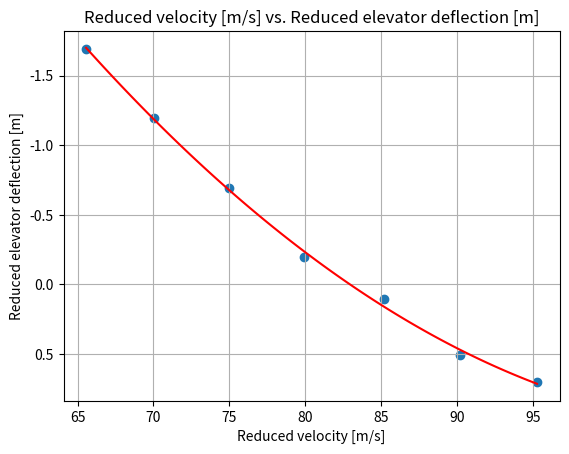
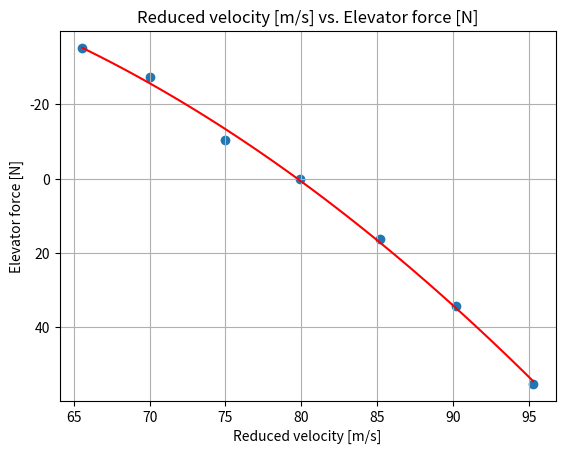

These charts were generated, in order, by the following Python code:

import numpy as np
import scipy.io as sc
import math
import matplotlib.pyplot as plt

#cl-cd series 1
mat1 = np.matrix([[7000,248,13.8,745,803,367,1.7],
                     [7000,221,11.8,641,687,400,2.5],
                     [6980,188,9.2,548,593,430,3.7],
                     [7000,162,7.8,456,502,470,5.5],
                     [7000,140,6.8,438,472,497,7.7],
                     [6980,120,5.8,456,507,515,10.6]])
#elevator trim curve
mat2 = np.matrix([[7120,162,5.5,-0.2,2.6,0,472,513,580,8.5],
                [7420,152,6.3,-0.7,2.6,-11,465,506,602,7.8],
                [7730,142,7.4,-1.2,	2.6,-29,462,500,626,6.5],
                [8020,133,8.6,-1.7,2.6,-37,456,494,644,5.8],
                [7390,172,4.6,0.1,2.6,17,471,512,671,8.2],
                [7130,182,4.1,0.5,2.6,36,476,516,681,9.2],
                [6780,192,3.5,0.7,2.6,58,483,523,700,10.5]])

#cg shift 
mat3 = np.matrix([[7240,165,5.2,0,2.8,0,471,511,735,8.0],
                    [7290,167,5.2,-0.7,2.8,-17,469,	511,773,8.2]])

#thrust computations from thrust.exe for first measurement series, in N
thrust = np.matrix([[3349.31, 3756.94],
                    [2821.05, 3133.59],
                    [2384.87, 2699.04],
                    [1876.38, 2208],
                    [1858.28, 2111.42],
                    [2104.39, 2495.74]])

#thrust computations from thrust.exe for second measurement series, in N
# non standardized
thrust2 = np.matrix([[1990.94, 2286.60],
                     [2005.42, 2306.69],
                     [2053.98, 2337.53],
                     [2073.09, 2358.38],
                     [1945.13, 2237.69],
                     [1917.62, 2198.03],
                     [1898.25, 2174.97]])

#thrust computations from thrust.exe for second measurement series, in N
# standardized
thrust2_s =np.matrix([[1346.94, 1346.94],
                      [1401.15, 1401.15],
                      [1460.50, 1460.50],
                      [1514.92, 1514.92],
                      [1318.04, 1318.04],
                      [1266.70, 1266.70],
                      [1211.88, 1211.88]])

# paramters
W_empty = 9165*0.453592 #kg
blockfuel = 4100 #lbs
masspas = np.array([90,102,80,83,94,84,74,79,103]) #kg

#%% data unit conversion
bf_kg = blockfuel*0.453592  #kg
#mat1 
h_mat1 = mat1[:,0]*0.3048           # m
IAS_mat1 = mat1[:,1]*0.514444       # m/s
TAT_mat1 = mat1[:,2]+273.15         #temperature
FFL_mat1 = mat1[:,3]* (1/7936.64)   # kg/s
FFR_mat1 = mat1[:,4]* (1/7936.64)   #kg/s
WF_mat1 = mat1[:,5]* 0.453592       #kg
WF_mat1_lbs = mat1[:,5]              #lbs needed for cg 
AOA_mat1 = mat1[:,6]                #degree  

#mat2
h_mat2 = mat2[:,0]*0.3048           # m
IAS_mat2 = mat2[:,1]*0.514444       # m/s
TAT_mat2 = mat2[:,9]+273.15         #KELVIN
DE_mat2 = mat2[:,3]                 #degrees
DETR_mat2 = mat2[:,4]               #degrees
Fe_mat2 = mat2[:,5]                 #N
FFL_mat2 = mat2[:,6]* (1/7936.64)   # kg/s
FFR_mat2 = mat2[:,7]* (1/7936.64)   #kg/s
WF_mat2 = mat2[:,8]* 0.453592       #kg
WF_mat2_lbs = mat2[:,8]              #lbs needed for cg 
AOA_mat2 = mat2[:,2]                #degrees 

#mat3
h_mat3 = mat3[:,0]*0.3048           # m
IAS_mat3 = mat3[:,1]*0.514444       # m/s
TAT_mat3 = mat3[:,9] +273.15        #KELVIN
DE_mat3 = mat3[:,3]                 #degrees
DETR_mat3 = mat3[:,4]               #degrees
Fe_mat3 = mat3[:,5]                 #N
FFL_mat3 = mat3[:,6]* (1/7936.64)   # kg/s
FFR_mat3 = mat3[:,7]* (1/7936.64)   #kg/s
WF_mat3 = mat3[:,8]* 0.453592       #kg
WF_mat3_lbs = mat3[:,8]             #lbs needed for cg 
AOA_mat3 = mat3[:,2]                #DEGREE  

#thrust
Tleft = thrust[:,0]                  # N
Tright = thrust[:,1]                 # N
Tleft2 = thrust2[:,0]                # N
Tright2 = thrust2[:,1]               # N
Tleft2_s = thrust2_s[:,0]            # N
Tright2_s = thrust2_s[:,1]           # N
#constants 
g0=9.81 #not needed for x cg calculation
S=30.00  #m^2
mf_s=0.048 #kg/sec, standard engine fuel flow per engine
c= 2.0569 #m, average chord
b= 15.911 #m, wing span
A= b**2 / S

rho0=1.225   #kg/m^3 
p0=101325    #N/m^2 = Pa
T0=288.15    #K
R=287.05     #gas constant, [m^2 / K*sec^2]
lamb=-0.0065 #lambda for ISA pressure calculations
gamma=1.4    #ratio specific heats
D_engine = 0.69    #radius engine [m] average of range given in report
A_engine = math.pi*((D_engine/2)**2)     #area engine [m^2]
Ws = 60500      #N, needed for  reduced airspeed & standardization
#%% Calibration

#convert indicated air speed to calibrated air speed, appendix A
def ias_cas(ias):
    cas = ias - 2*0.514444
    return cas

#convert inidcated mach number to calibrated mach number WHERE DO WE USE THIS??
def im_cm(im): 
    if im>0.4 and im<0.705:
        cm=im-0.007
    else: 
        cm=0
    return cm

#get pressure at altitude 
def pressure(hp):
    p=p0 * (1 + (lamb*hp)/T0) ** (- g0 / (lamb * hp))
    return p 

#calculated air density from perfect gas law
def density(p, T):
    rho = p / (R * T)
    return rho 

def mach(Vc, p):
    M=math.sqrt( (2/(gamma-1)) * ((1+ (p0/p)* ((1 + (gamma-1) / (2*gamma) * (rho0/p0 ) * Vc**2 )**(gamma/(gamma-1)) -1 ))**((gamma-1)/gamma)-1))
    return M

#corrected static air temperature for ram rise
def temperature(TAT, M):
    T = TAT / (1 + (gamma-1)/2 * M**2)    
    return T

#calculate true airspeed
def Vtrue(M, T):
    Vt=M*math.sqrt(gamma * R * T)
    return Vt
    
#equivalent airspeed
def Vequivalent(rho, Vt):
    Ve=Vt * math.sqrt(rho/rho0)
    return Ve

#drag curve
def drag(Tp, AOA):
    D =  Tp * math.cos(math.radians(AOA))   #CHECK IF ALPHA IS AOA -> must be radians!
    return D
# reduced velocity
def Vreduction(W, Ve):
    Vred = Ve * math.sqrt(Ws / W)  #Reduced airspeed
    return (Vred)

#%% OBTAIN FUEL MOMENT (FM) POLYNOMIAL FOR CG CALCULATIONS (NOTE: entire section is based on table E2 and is in lbs and inches)
FM_MOMENTS = [298.16, 591.18,879.08,1165.42,1448.40,1732.53,2014.80,2298.84,2581.92,2866.30,3150.18,3434.52,3718.52,4003.23,4287.76,4572.24,
               4856.56,5141.16,5425.64,5709.90,5994.04,6278.47,6562.82,6846.96,7131.00,7415.33,7699.60,7984.34,8269.06,8554.05,8839.04,9124.80,
               9410.62,9696.97,9983.40,10270.08,10556.84,10843.87,11131.00,11418.20,11705.50,11993.31,12281.18,12569.04,12856.86,13144.73,
               13432.48,13720.56,14008.46,14320.34] # ALL FUEL MOMENTS GIVEN
FM_MOMENTS = [i * 100 for i in FM_MOMENTS] # ALL FUEL MOMENTS * 100
FM_WEIGHTS = [100,200,300,400,500,600,700,800,900,1000,1100,1200,1300,1400,1500,1600,1700,1800,1900,2000,2100,2200,2300,2400,2500,2600,2700,2800,
              2900,3000,3100,3200,3300,3400,3500,3600,3700,3800,3900,4000,4100,4200,4300,4400,4500,4600,4700,4800,4900,5008,] #ALL FUEL MASSES
### OBTAINING POLYNOMIAL -> COPY THIS TO CG FUEL CALC
"""
plt.scatter(FM_WEIGHTS,FM_MOMENTS)
plt.xlabel('FM_WEIGHTS')
plt.ylabel('FM_MOMENTS')
plt.grid()
FMPOLY =np.polyfit(FM_WEIGHTS,FM_MOMENTS,1)
FMPOLY_t=np.poly1d(FMPOLY)
plt.plot(FM_WEIGHTS,FMPOLY_t(FM_WEIGHTS),"r-")
plt.title('FM_MOMENTS VS FM_WEIGHTS')
print("FM_y=%.6fx+%.6f"%(FMPOLY[0],FMPOLY[1])) 
##POLYNOMIAL SEEMS LINEAR ! CHECK THIS, OTHERWISE CHANGE ORDER
"""
#%% Center of gravity 
#unit conversions to SI
inc_m=0.0254
m_inc=1/0.0254
pound_kg=0.453592 
ft_m=0.3048
lbsin_kgm = 1/86.796166214519 # lbs inches to kg m

#change everything so that unit change xcg only happens at the end
masspas = np.array([90,102,80,83,94,84,74,79,103]) #kg
#passenger weights [kg]
WP1=masspas[0]
WP2=masspas[1]
WL1=masspas[3]
WR1=masspas[4]
WL2=masspas[5]
WR2=masspas[6]
WL3=masspas[7]
WR3=masspas[8]
WCO=masspas[2]
# passenger distances from tip [m]
x0=131*inc_m
x1=214*inc_m
x2=251*inc_m
x3=288*inc_m
xC=170*inc_m
# baggage distances (only use if necessary) [m] from tip
x_nose_b = 74*inc_m
x_aft1_b = 321*inc_m
x_aft1_b = 338*inc_m

W_payload =WP1+WP2+WL1+WR1+WL2+WR2+WL3+WR3+WCO  #[kg]

def centerofgravity(x3R, WF):
    #IMPORTANT READ BELOW:
    #ensure that all calculations are done for kg and meters not inches and lbs!!!
    #WF has to be an entry of the WF_MAT_LBS matrices,  not the [kg] ones!
    #empty weight
    ew_arm=291.65*inc_m # [m] mass balance report
    ew_moment=W_empty*ew_arm  # [kg m]
    xcg_BEM = 291.65*inc_m
    #payload 
    payload_moment=(WP1+WP2)*x0+(WL1+WR1)*x1+(WL2+WR2)*x2+(WL3)*x3+(WR3)*x3R+WCO*xC # [kg m]
    #ZFM CG
    xcg_ZFM = (payload_moment + ew_moment)/(W_payload + W_empty) # [m ]
    #fuel
    W_fuel_lbs= float(blockfuel - WF)            # [lbs]!!!
    W_fuel= float(blockfuel - WF)*pound_kg      #[kg]
    fuel_moment_lbs = 285.2562*W_fuel_lbs +989.5738 # polynomial obtained earlier (has to be changed manually)
    fuel_moment= fuel_moment_lbs*lbsin_kgm   #from lbs in to kg m , current unit [kg  m]
    #RAMP MASS(RM) CG
    xcg_RM = ((payload_moment + ew_moment+ fuel_moment)/(W_payload + W_empty+ W_fuel))
    return xcg_BEM, xcg_ZFM, xcg_RM
### plot of xcg rm change due to wf
"""
xcgRM = []
WF_RM = []
for i in range(0,len(WF_mat1_lbs)):
    
    WF = float(WF_mat1_lbs[i])
    xcgs = centerofgravity(x3, WF)
    xcgRM1 = xcgs[2] 
    xcgRM.append(xcgRM1)
    WF_RM.append(WF)

plt.figure
plt.scatter(xcgRM, WF_RM)
plt.ylabel('WF [kg]')
plt.xlabel('xcg_RM from tip [m]')
plt.title('XCG_RM vs WF')
plt.grid()

### check whether ZFM xcg matches curve for fuel in wing
xcg1 = []
FUELinwing1 = []
for i in range(0,len(FM_WEIGHTS)):
    WF = float(FM_WEIGHTS[i])
    FUELinwing = float(blockfuel - WF)*pound_kg
    xcgs = centerofgravity(x3, WF)
    xcgRM1 = xcgs[2] 
    xcg1.append(xcgRM1)
    FUELinwing1.append(FUELinwing)
    
plt.figure
plt.scatter(xcg1, FUELinwing1)
plt.scatter(xcgs[1], 0)
plt.ylabel('FUELinwing [kg]')
plt.xlabel('xcg_RM from tip [m]')
plt.title('XCG_RM vs FUELinwing')
plt.grid()
"""
# conclusion: slight discrepancy due to table E2: wing can never be totally empty!

#%% Measurement set 1 

def weight(WF):
    W=(W_empty+bf_kg+W_payload- WF )* g0
    return W

# Lift and drag coefficient
Cl_mat1_list=[]
Cd_mat1_list=[]
alpha=[]
Tp=[]

for i in range(0,len(Tleft)):
    Tprop=float(Tleft[i])+float(Tright[i])
    Tp.append(Tprop)
    

for i in range(0,len(IAS_mat1)):
    hp=float(h_mat1[i])
    ias=float(IAS_mat1[i])
    W=float(weight(WF_mat1[i]))
    cas=ias_cas(ias)
    Vc=cas
    p=pressure(hp)
    M=mach(Vc,p)
    TAT=float(TAT_mat1[i])
    T=temperature(TAT, M)
    rho=density(p, T)
    Vt=Vtrue(M, T)
    a1 = float(AOA_mat1[i])
    Tprop = float(Tp[i])
    D=drag(Tprop, a1)             
    
    alpha.append(a1)
    Cl = (2 * W) / (rho * (Vt ** 2) * S)              # Lift coefficient [-]
    Cd = (2 * D) / (rho * (Vt **2) * S)
    Cl_mat1_list.append(Cl)
    Cd_mat1_list.append(Cd)
   
#%% CL-alpha curve

#FIRST ORDER
#ROOT INSERTED
z=np.polyfit(alpha,Cl_mat1_list,1)
t=np.poly1d(z)
alphacl0 = -z[1]/z[0]
rootcl0 = 0
alphalist = np.linspace(alphacl0,float(max(AOA_mat1)),100)
CLA_CL = Cl_mat1_list.copy()
CLA_ALPHA = alpha.copy()
CLA_ALPHA.insert(0,alphacl0)
CLA_CL.insert(0,rootcl0)
"""
plt.figure(1)
plt.scatter(CLA_ALPHA,CLA_CL)
plt.xlabel('angle of attack [radians]')
plt.ylabel('lift coefficient [-]')
plt.legend()
plt.grid()
plt.plot(CLA_ALPHA,t(CLA_ALPHA),"r-")
print("y=%.6fx+%.6f"%(z[0],z[1])) 
plt.show()
"""
CLA_GRAD = z[0]

#%% Cd-alpha curve
"""
#SECOND ORDER
plt.figure(2)
plt.scatter(alpha,Cd_mat1_list)
plt.xlabel('angle of attack [degrees]')
plt.ylabel('drag coefficient [-]')
plt.title('DRAG - ALPHA')
plt.grid()
zz=np.polyfit(alpha,Cd_mat1_list,2)
tt=np.poly1d(zz)    
plt.plot(alphalist,tt(alphalist),"r-")
plt.legend()
plt.show()
"""
#%% Cl-Cd curve
#(HIGHER ORDER) 
#THE ROOT (CD0) IS FOUND BY FITTING A 4TH ORDER POLYNOMIAL 
#THEN THE ROOT IS ADDED AND A 3RD ORDER POLY IS FITTED ON THE RESULT
ROOTPOLY=np.polyfit(Cd_mat1_list[0:5],Cl_mat1_list[0:5],4)
ROOTt2=np.poly1d(ROOTPOLY)
t2root = np.real((np.roots(ROOTt2))[3])
CLCD_CL = Cl_mat1_list.copy()
CLCD_CD = Cd_mat1_list.copy()
CLCD_CL.insert(0,0)
CLCD_CD.insert(0,t2root)
"""
plt.figure(3)
plt.scatter(CLCD_CD, CLCD_CL)
plt.xlabel('drag coefficient [-]')
plt.ylabel('lift coefficient [-]')
plt.title('LIFT - DRAG')
plt.grid()
CDCL=np.polyfit(CLCD_CD[0:3],CLCD_CL[0:3],3)
t2=np.poly1d(CDCL)
cdlist = np.linspace(t2root,CLCD_CD[2],100)
CDCL_rest = np.polyfit(CLCD_CD[2:7],CLCD_CL[2:7],3)
t2_rest =np.poly1d(CDCL_rest)
cdlist_rest = np.linspace(CLCD_CD[2],CLCD_CD[6],100)
plt.plot(cdlist_rest,t2_rest(cdlist_rest),"r-")
plt.plot(cdlist,t2(cdlist),"r-")
plt.show()
"""
print("CD0=", t2root)

#%% Cl^2-Cd plot
#FIRST ORDER
Cl2_mat1_list=[]

for i in range(0, len(Cl_mat1_list)):

    Cl2=(float(Cl_mat1_list[i]))**2

    Cl2_mat1_list.append(Cl2)

#ROOT INSERTED
CL2CD=np.polyfit(Cl2_mat1_list, Cd_mat1_list,1)
t3=np.poly1d(CL2CD)
CL2CD_CL0 = -t3[0]/t3[1]
rootCL2CD0 = 0
CL2CD_CL2 = Cl2_mat1_list.copy()
CL2CD_CD = Cd_mat1_list.copy()
CL2CD_CL2.insert(0,CL2CD_CL0)
CL2CD_CD.insert(0,rootCL2CD0)
"""
plt.figure(4)
plt.scatter(CL2CD_CL2, CL2CD_CD)
plt.xlabel('lift coefficient^2 [-]')
plt.ylabel('drag coefficient [-]')
plt.title('LIFT^2 - DRAG')
plt.grid()
plt.plot(CL2CD_CL2,t3(CL2CD_CL2),"r-")
plt.show()
print('CL^2/CD line gradient =',t3[1])
"""
CL2CDGRAD = t3[1]


#%% Oswald efficiency factor
"""
#CD = CD0 + (CLa * alpha0) ** 2 / (math.pi * A * e) # Drag coefficient [-]
e = 1 / (math.pi * A * CL2CDGRAD)
print('oswald efficiency factor e =', e)
"""
#%% Code for center gravity shit

x3R1=x3          #m
x3R2=x0
WF1=WF_mat3[0]   #kg
WF2=WF_mat3[1]   #kg

sta_ref=261.45*inc_m     #to define center of gravity with respect to imaginary foward end MAC
xcg1=centerofgravity(x3R1, WF1)[2]-sta_ref
xcg2=centerofgravity(x3R2, WF2)[2]-sta_ref

delta_xcg=xcg2-xcg1   #this turns out negative, define xcg from MAC for it to become positive??  
print('center gravity 1', xcg1, 'm', xcg1*m_inc, 'inch')
print('center gravity 2', xcg2, 'm', xcg2*m_inc, 'inch')
print('change center gravity', delta_xcg, 'm')   


#%% Elevator effectiveness

def elevatoreffectiveness():
    delta_e1 = DE_mat3[0]
    delta_e2 = DE_mat3[1]
    delta_e = delta_e2-delta_e1
    delta_e_rad = np.radians(delta_e)
    W3=float(weight(WF_mat3[0]))    # WHICH MEASUREMENT OF THE TWO FOR USED FUEL TO USE HERE?
    
    hp3=float(h_mat3[0])            # TAKE AVERAGE OF BOTH VALUES OR ASSUME ONE?
    ias3=float(IAS_mat3[0])
    cas3=ias_cas(ias3)
    Vc3=cas3
    p3=pressure(hp3)
    M3=mach(Vc3,p3)
    TAT3=float(TAT_mat3[0])
    T3=temperature(TAT3, M3)
    rho3=density(p3, T3)
    Vt3=Vtrue(M3, T3)
    
    Cm_delta= - (1/ delta_e_rad) * (W3 / (0.5*rho3*(Vt3**2)*S)) *(delta_xcg / c)
    
    return Cm_delta, delta_e_rad

elevator_effectiveness=elevatoreffectiveness()[0]
delta=elevatoreffectiveness()[1]
print(delta)
print('elevator effectivenenss [-] = ', elevator_effectiveness)

#%% cm alpha

Cmdelta = elevator_effectiveness
alpha2 = []
De2 = []
for i in range(0,len(AOA_mat2)):
    alpha2.append(float(AOA_mat2[i]))
    De2.append(float(DE_mat2[i]))

DE_A = np.polyfit(alpha2,De2, 1)
u = np.poly1d(DE_A)
de_da = u[1]
"""
plt.figure(6)
plt.scatter(alpha2,De2)
plt.show()
"""
Cmalpha = - Cmdelta * de_da
print('Cm alpha = ', Cmalpha)
Cm0 = 0.0699 # obtained from appendix B

#%% Cm elevator equal
# C_N = C_L (Assummed to be equal)
# 
C_N = CLA_GRAD
CM_TC = -0.0064  #obtained from appendix B
Tp2=[]
for i in range(0,len(Tleft2)):
    Tprop2=float(Tleft2[i])+float(Tright2[i])
    Tp2.append(Tprop2)
    
Tp2_s=[]
for i in range(0,len(Tleft2_s)):
    Tprop2_s=float(Tleft2_s[i])+float(Tright2_s[i])
    Tp2_s.append(Tprop2_s)


delta_redlist = []
Vred2list = []
Fstlist = []
for i in range(0,len(IAS_mat2)):
    hp2=float(h_mat2[i])
    ias2=float(IAS_mat2[i])
    W2=float(weight(WF_mat2[i]))
    cas2=ias_cas(ias2)
    Vc2=cas2
    p2=pressure(hp2)
    M2=mach(Vc2,p2)
    TAT2=float(TAT_mat2[i])
    T2=temperature(TAT2, M2)
    rho2=density(p2, T2)
    Vt2=Vtrue(M2, T2)
    Veq2 = Vequivalent(rho2, Vt2)
    Vred2 = Vreduction(W2, Veq2)
    Tp22 = float(Tp2[i])
    Tp22_s = float(Tp2_s[i])
    T_c = (2*Tp22)/(rho0*A_engine*(Veq2**2))
    T_cs = (2*Tp22_s)/(rho2*A_engine*(Vred2**2))
    delta_eq_meas = float(DE_mat2[i])
    delta_red = delta_eq_meas - (1/Cmdelta)*CM_TC*(T_cs-T_c)
    delta_redlist.append(float(delta_red))
    Vred2list.append(float(Vred2))
    Fe = float(Fe_mat2[i])
    Fst = Fe * (Ws/W2)
    Fstlist.append(float(Fst))


deltaveq = np.polyfit(Vred2list,delta_redlist,2)
dveq = np.poly1d(deltaveq)
FeVeq =np.polyfit(Vred2list,Fstlist,2)
Fveq = np.poly1d(FeVeq)
vlist = np.linspace(min(Vred2list),max(Vred2list),100)
plt.figure(7)
plt.scatter(Vred2list, delta_redlist)
plt.grid()
plt.xlabel('Reduced velocity [m/s]')
plt.ylabel('Reduced elevator deflection [m]')
plt.plot(vlist,dveq(vlist),"r-")
plt.gca().invert_yaxis()
plt.title('Reduced velocity [m/s] vs. Reduced elevator deflection [m]')
plt.show()

plt.figure(8)
plt.scatter(Vred2list, Fstlist)
plt.xlabel('Reduced velocity [m/s]')
plt.ylabel('Elevator force [N]')
plt.gca().invert_yaxis()
plt.plot(vlist,Fveq(vlist),"r-")
plt.title('Reduced velocity [m/s] vs. Elevator force [N]')
plt.grid()
plt.show()
